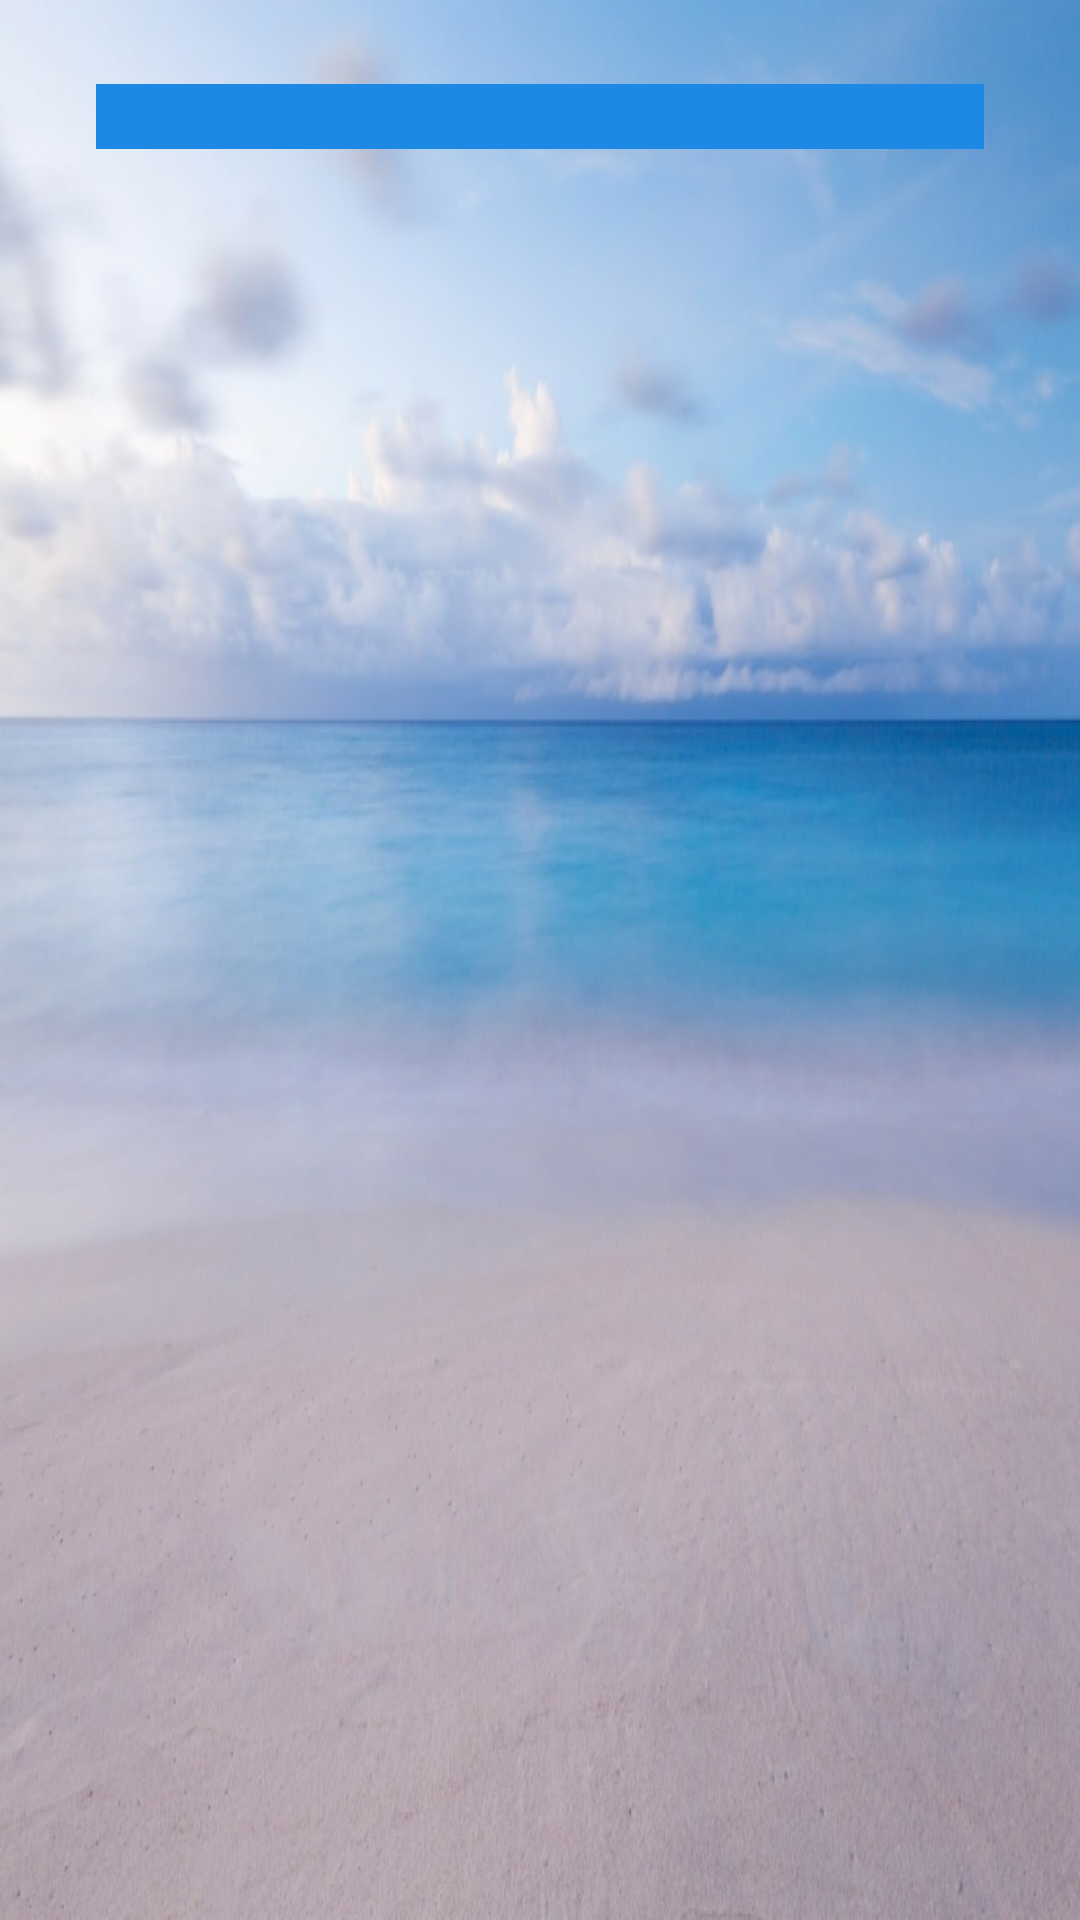

Layout XML and referenced resources for this Android screen:
<!-- AndroidManifest.xml: application theme AppTheme -->
<!-- res/layout/poem_widget.xml -->
<LinearLayout xmlns:android="http://schemas.android.com/apk/res/android"
    xmlns:tools="http://schemas.android.com/tools"
    android:id="@+id/widget_linearLayout"
    android:layout_width="match_parent"
    android:layout_height="match_parent"
    android:background="@drawable/blue_sea"
    android:orientation="vertical"
    android:padding="@dimen/widget_padding">


    <TextView
        android:id="@+id/widget_title"
        style="@style/Widget_Title"
        tools:text="@tools:sample/lorem" />


    <TextView
        android:id="@+id/widget_poem"
        style="@style/Widget_Poem"
        tools:text="@tools:sample/lorem/random" />

    <TextView
        android:id="@+id/widget_author"
        style="@style/Widget_Author"
        tools:text="@tools:sample/lorem" />


</LinearLayout>
<!-- resources referenced by this layout -->
<resources>
  <dimen name="widget_padding">16dp</dimen>
  <!-- drawable blue_sea: png bitmap (drawable-hdpi, 797282 bytes) -->
  <style name="Widget_Author">
          <item name="android:layout_width">wrap_content</item>
          <item name="android:layout_height">wrap_content</item>
          <item name="android:layout_gravity">end</item>
          <item name="android:layout_marginStart">@dimen/widget_margin_start</item>
          <item name="android:layout_marginEnd">@dimen/widget_margin_end</item>
          <item name="android:layout_marginTop">@dimen/widget_margin_top_bottom</item>
          <item name="android:layout_marginBottom">@dimen/widget_margin_top_bottom</item>
          <item name="android:textColor">@color/colorPrimary</item>
          <item name="android:textSize">@dimen/widget_text_size</item>
      </style>
  <style name="Widget_Poem">
          <item name="android:layout_width">wrap_content</item>
          <item name="android:layout_height">wrap_content</item>
          <item name="android:layout_marginEnd">@dimen/widget_margin_end</item>
          <item name="android:layout_marginStart">@dimen/widget_margin_start</item>
          <item name="android:layout_marginTop">@dimen/widget_margin_top_bottom</item>
          <item name="android:textColor">@color/colorPrimaryDark</item>
          <item name="android:textSize">@dimen/widget_text_size</item>
      </style>
  <style name="Widget_Title">
          <item name="android:layout_width">match_parent</item>
          <item name="android:layout_height">wrap_content</item>
          <item name="android:background">@color/colorPrimary</item>
          <item name="android:layout_gravity">center</item>
          <item name="android:layout_marginStart">@dimen/widget_margin_start</item>
          <item name="android:layout_marginEnd">@dimen/widget_margin_end</item>
          <item name="android:layout_marginTop">@dimen/widget_margin_top_bottom</item>
          <item name="android:layout_marginBottom">@dimen/widget_margin_top_bottom</item>
          <item name="android:textAlignment">center</item>
          <item name="android:textColor">@color/white</item>
          <item name="android:textSize">@dimen/widget_text_size</item>
      </style>
  <style name="AppTheme" parent="Theme.AppCompat.Light.NoActionBar">
          
          <item name="colorPrimary">@color/colorPrimary</item>
          <item name="colorPrimaryDark">@color/colorPrimaryDark</item>
          <item name="colorAccent">@color/colorAccent</item>
      </style>
  <dimen name="widget_margin_start">16dp</dimen>
  <dimen name="widget_margin_end">16dp</dimen>
  <dimen name="widget_margin_top_bottom">12dp</dimen>
  <color name="colorPrimary">#1e88e5</color>
  <dimen name="widget_text_size">16sp</dimen>
  <color name="colorPrimaryDark">#005cb2</color>
  <color name="white">#ffffff</color>
  <color name="colorAccent">#FF4081</color>
</resources>
